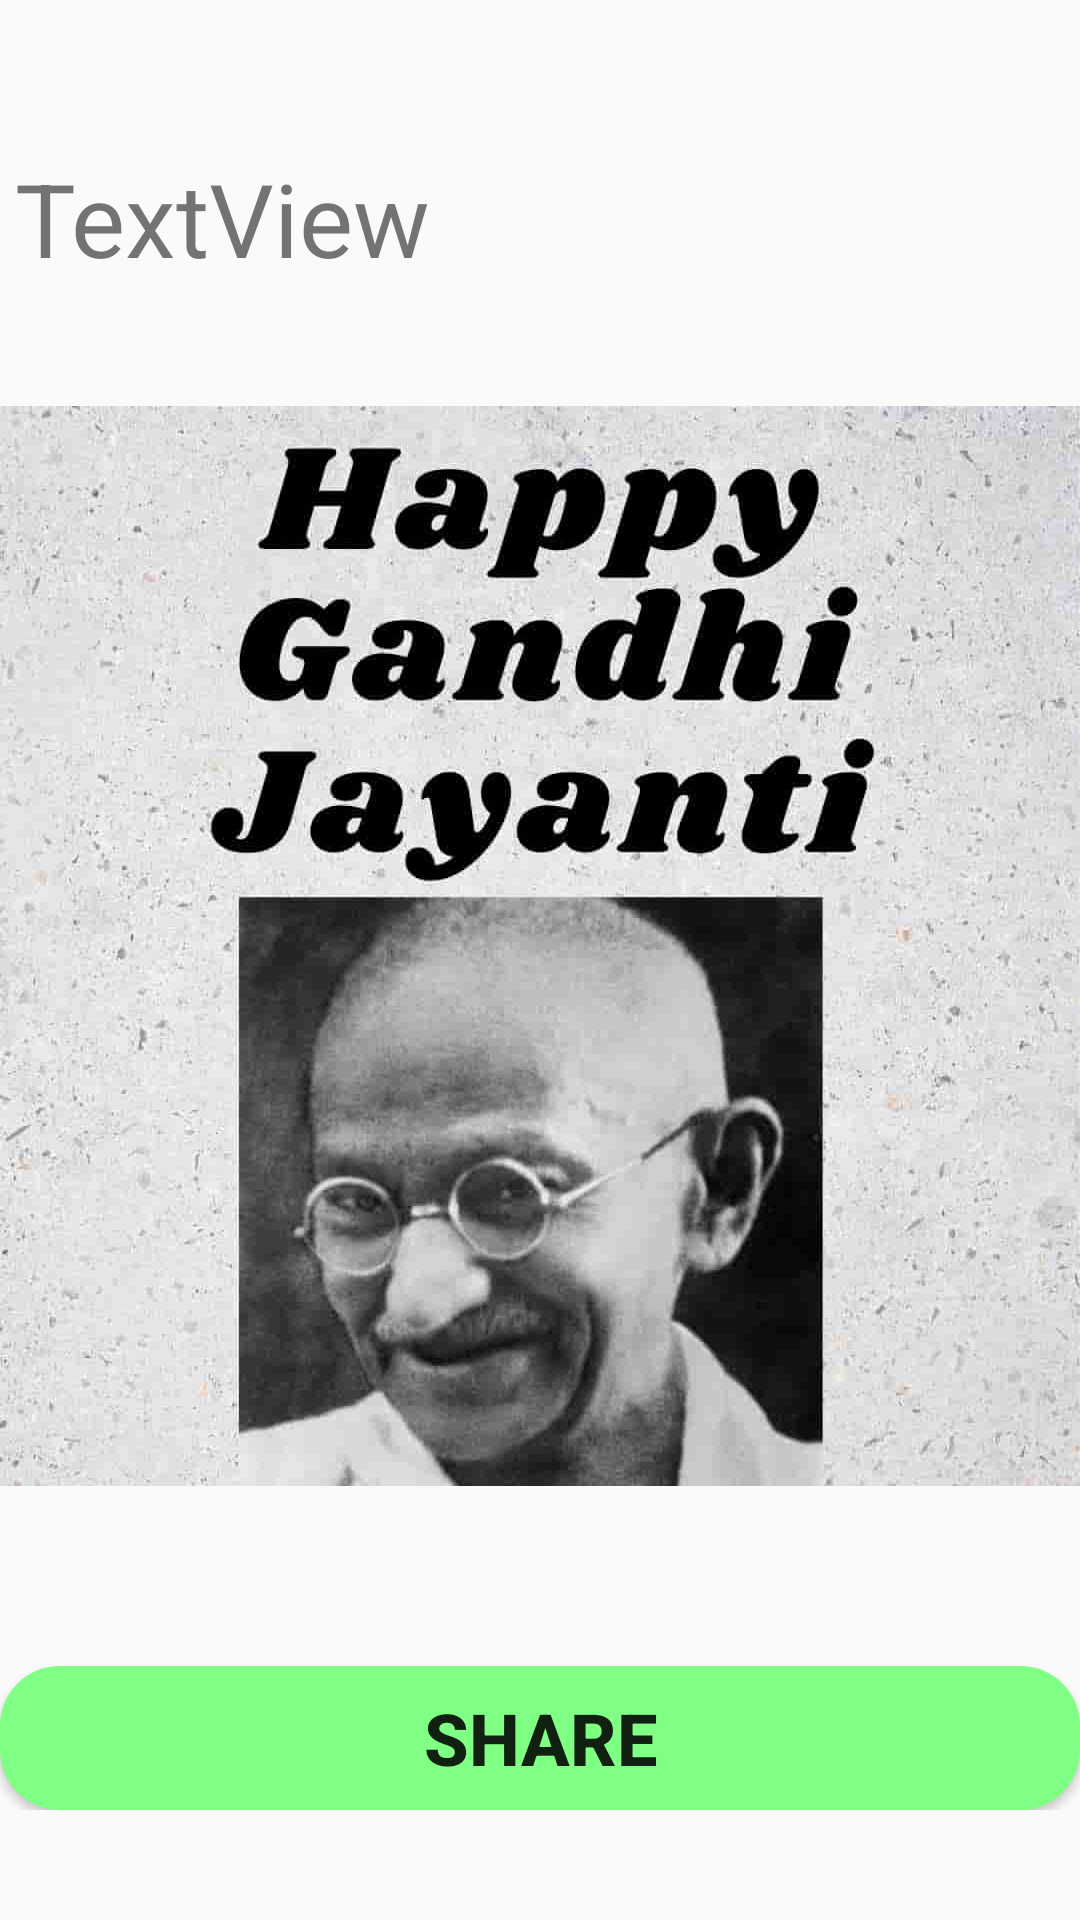

Produce the Android XML layout that renders to this screen, including the resource entries it uses.
<!-- AndroidManifest.xml: application theme Theme.AllFestivalWishingApp -->
<!-- res/layout/activity_wishing_gandhi.xml -->
<?xml version="1.0" encoding="utf-8"?>
<LinearLayout xmlns:android="http://schemas.android.com/apk/res/android"
    xmlns:app="http://schemas.android.com/apk/res-auto"
    xmlns:tools="http://schemas.android.com/tools"
    android:layout_width="match_parent"
    android:layout_height="wrap_content"
    android:orientation="vertical"
    tools:context=".wishing_gandhi">

    <ScrollView
        android:layout_width="match_parent"
        android:layout_height="match_parent">

        <LinearLayout
            android:layout_width="match_parent"
            android:layout_height="wrap_content"
            android:orientation="vertical">


            <TextView
                android:id="@+id/wgGandhi"
                android:layout_width="match_parent"
                android:layout_height="wrap_content"
                android:layout_marginStart="5dp"
                android:layout_marginTop="50dp"
                android:layout_marginEnd="5dp"
                android:layout_marginBottom="20dp"
                android:text="TextView"
                android:textSize="34sp" />

            <ImageView
                android:id="@+id/imageGandhi"
                android:layout_width="match_parent"
                android:layout_height="400dp"
                app:srcCompat="@drawable/gandhiquotes" />

            <Button
                android:id="@+id/sendGandhi"
                android:layout_width="match_parent"
                android:layout_height="wrap_content"
                android:layout_marginTop="40dp"
                android:background="@drawable/btncustomer"
                android:text="Share"
                android:textSize="24sp"
                android:textStyle="bold" />

        </LinearLayout>
    </ScrollView>

</LinearLayout>
<!-- resources referenced by this layout -->
<resources>
  <!-- drawable btncustomer (drawable) -->
  <?xml version="1.0" encoding="utf-8"?>
  
  <shape xmlns:android="http://schemas.android.com/apk/res/android">
  
      <solid
          android:color="#80FF85"
          />
  
      <corners
          android:radius="20dp"
          />
  
  </shape>
  <!-- drawable gandhiquotes: jpg bitmap (drawable, 37472 bytes) -->
  <style name="Theme.AllFestivalWishingApp" parent="Theme.AppCompat.DayNight.NoActionBar">
          
          <item name="colorPrimary">@color/purple_500</item>
          <item name="colorPrimaryVariant">@color/purple_700</item>
          <item name="colorOnPrimary">@color/white</item>
          
          <item name="colorSecondary">@color/teal_200</item>
          <item name="colorSecondaryVariant">@color/teal_700</item>
          <item name="colorOnSecondary">@color/black</item>
          
          <item name="android:statusBarColor">#EDF4A3</item>
          
      </style>
  <!-- not gathered from this repository: default colours our renderer supplied (Android Studio template values) -->
  <color name="purple_500">#FF6200EE</color>
  <color name="purple_700">#FF3700B3</color>
  <color name="teal_200">#FF03DAC5</color>
  <color name="teal_700">#FF018786</color>
  <color name="black">#FF000000</color>
  <color name="white">#FFFFFFFF</color>
</resources>
